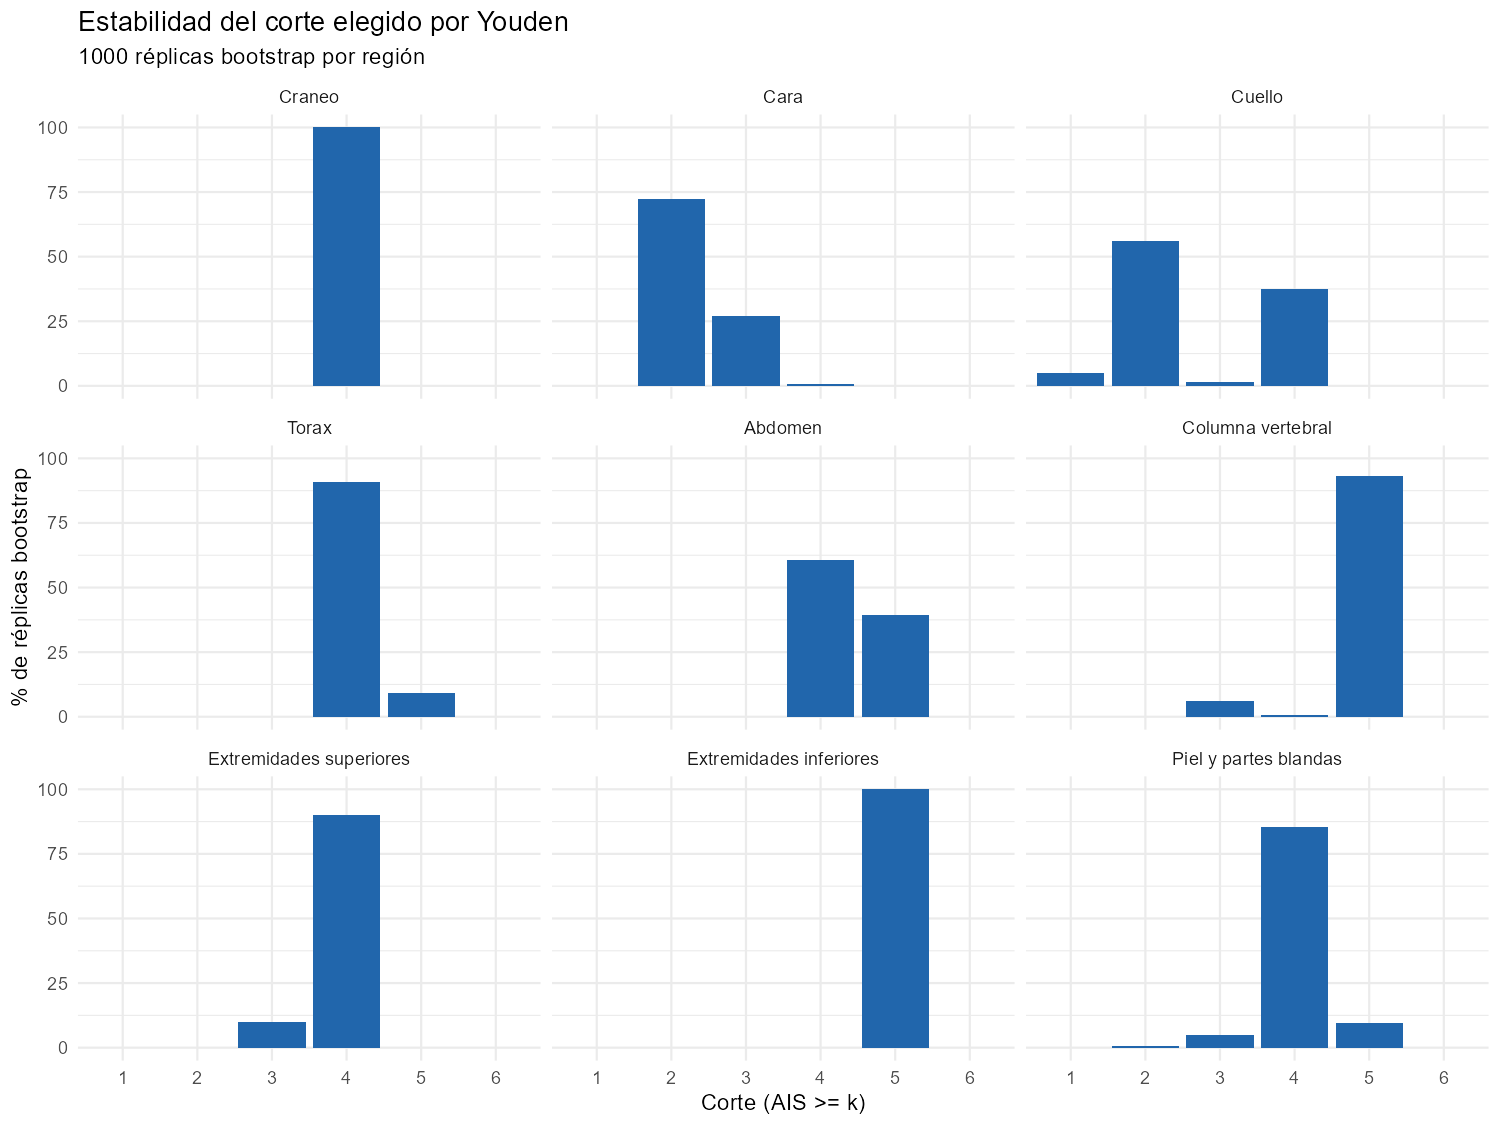

Values plotted in this chart, from the file beside it:
Region; corte; frecuencia
Craneo; 1; 0
Craneo; 2; 0
Craneo; 3; 0
Craneo; 4; 100
Craneo; 5; 0
Craneo; 6; 0
Cara; 1; 0
Cara; 2; 72,3
Cara; 3; 27
Cara; 4; 0,7
Cara; 5; 0
Cara; 6; 0
Cuello; 1; 4,8
Cuello; 2; 56
Cuello; 3; 1,6
Cuello; 4; 37,6
Cuello; 5; 0
Cuello; 6; 0
Torax; 1; 0
Torax; 2; 0
Torax; 3; 0
Torax; 4; 91
Torax; 5; 9
Torax; 6; 0
Abdomen; 1; 0
Abdomen; 2; 0
Abdomen; 3; 0
Abdomen; 4; 60,7
Abdomen; 5; 39,3
Abdomen; 6; 0
Columna vertebral; 1; 0
Columna vertebral; 2; 0
Columna vertebral; 3; 6,1
Columna vertebral; 4; 0,6
Columna vertebral; 5; 93,3
Columna vertebral; 6; 0
Extremidades superiores; 1; 0
Extremidades superiores; 2; 0
Extremidades superiores; 3; 10
Extremidades superiores; 4; 90
Extremidades superiores; 5; 0
Extremidades superiores; 6; 0
Extremidades inferiores; 1; 0
Extremidades inferiores; 2; 0
Extremidades inferiores; 3; 0
Extremidades inferiores; 4; 0
Extremidades inferiores; 5; 100
Extremidades inferiores; 6; 0
Piel y partes blandas; 1; 0
Piel y partes blandas; 2; 0,5
Piel y partes blandas; 3; 4,8
Piel y partes blandas; 4; 85,3
Piel y partes blandas; 5; 9,4
Piel y partes blandas; 6; 0
